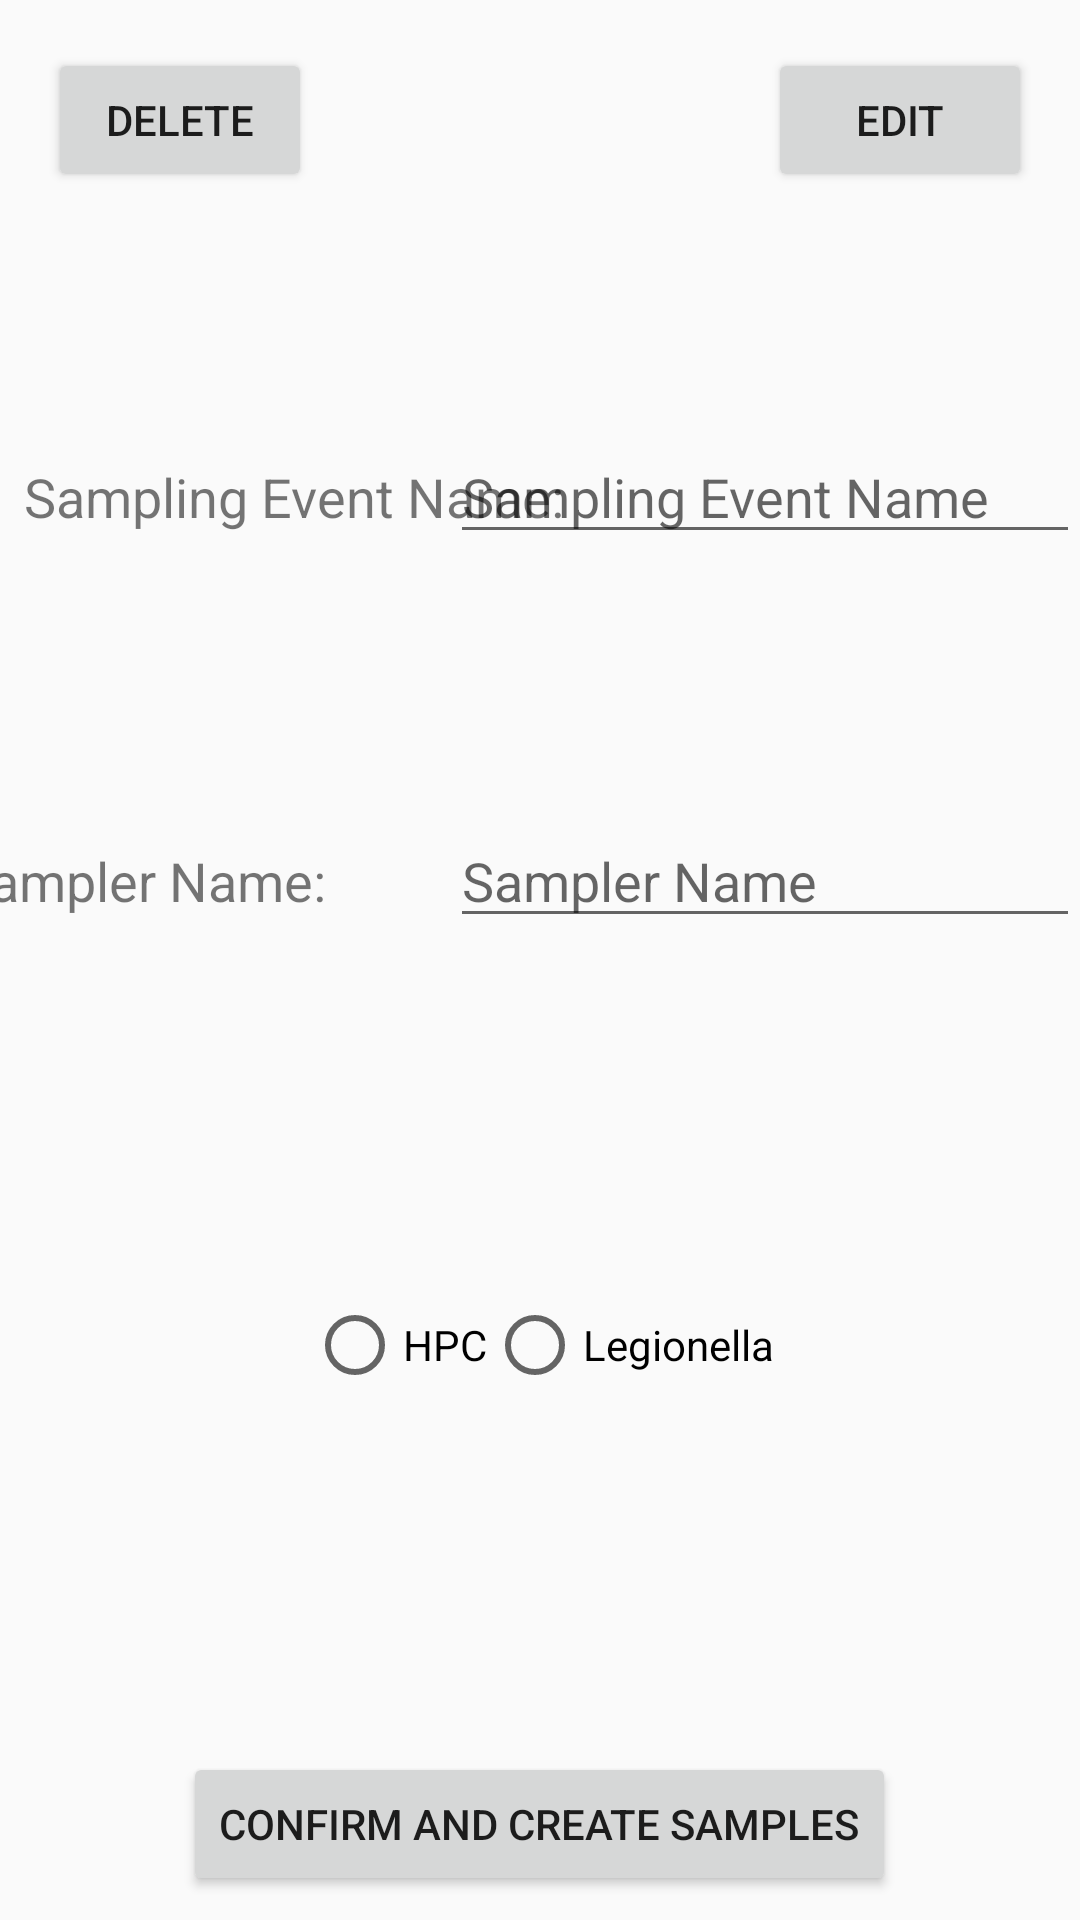

Write the Android layout XML for this screen, with the resource values it uses.
<!-- AndroidManifest.xml: application theme AppTheme -->
<!-- res/layout/activity_main.xml -->
<?xml version="1.0" encoding="utf-8"?>
<android.support.constraint.ConstraintLayout xmlns:android="http://schemas.android.com/apk/res/android"
    xmlns:app="http://schemas.android.com/apk/res-auto"
    xmlns:tools="http://schemas.android.com/tools"
    android:layout_width="match_parent"
    android:layout_height="match_parent"
    android:layout_gravity="center"
    tools:context=".MainActivity">

    <EditText
        android:id="@+id/samplerNameBox"
        android:layout_width="wrap_content"
        android:layout_height="wrap_content"
        android:layout_alignParentTop="true"
        android:layout_alignParentEnd="true"
        android:layout_alignParentRight="true"
        android:ems="10"
        android:hint="Sampler Name"
        android:inputType="text"
        app:layout_constraintBottom_toTopOf="@+id/confButton"
        app:layout_constraintEnd_toEndOf="parent"
        app:layout_constraintTop_toTopOf="parent" />

    <EditText
        android:id="@+id/nameBox"
        android:layout_width="wrap_content"
        android:layout_height="wrap_content"
        android:layout_alignParentStart="true"
        android:layout_alignParentLeft="true"
        android:layout_alignParentTop="true"
        android:layout_marginTop="8dp"
        android:layout_marginBottom="8dp"
        android:ems="10"
        android:hint="Sampling Event Name"
        android:inputType="text"
        app:layout_constraintBottom_toTopOf="@+id/samplerNameBox"
        app:layout_constraintEnd_toEndOf="parent"
        app:layout_constraintTop_toTopOf="parent"
        app:layout_constraintVertical_bias="0.633" />

    <Button
        android:id="@+id/confButton"
        android:layout_width="wrap_content"
        android:layout_height="wrap_content"
        android:layout_marginBottom="8dp"
        android:text="confirm and create samples"
        app:layout_constraintBottom_toBottomOf="parent"
        app:layout_constraintEnd_toEndOf="parent"
        app:layout_constraintHorizontal_bias="0.498"
        app:layout_constraintStart_toStartOf="parent" />

    <Button
        android:id="@+id/mainEditButton"
        android:layout_width="wrap_content"
        android:layout_height="wrap_content"
        android:layout_marginTop="16dp"
        android:layout_marginEnd="16dp"
        android:layout_marginRight="16dp"
        android:text="Edit"
        app:layout_constraintEnd_toEndOf="parent"
        app:layout_constraintTop_toTopOf="parent" />

    <Button
        android:id="@+id/mainDelButton"
        android:layout_width="wrap_content"
        android:layout_height="wrap_content"
        android:layout_marginStart="16dp"
        android:layout_marginLeft="16dp"
        android:layout_marginTop="16dp"
        android:text="Delete"
        app:layout_constraintStart_toStartOf="parent"
        app:layout_constraintTop_toTopOf="parent" />

    <RadioGroup
        android:id="@+id/radioGroup"
        android:layout_width="wrap_content"
        android:layout_height="wrap_content"
        android:orientation="horizontal"
        app:layout_constraintBottom_toTopOf="@+id/confButton"
        app:layout_constraintEnd_toEndOf="parent"
        app:layout_constraintStart_toStartOf="parent"
        app:layout_constraintTop_toBottomOf="@+id/samplerNameBox">

        <RadioButton
            android:id="@+id/hpcButton"
            android:layout_width="match_parent"
            android:layout_height="wrap_content"
            android:text="HPC" />

        <RadioButton
            android:id="@+id/legionButton"
            android:layout_width="match_parent"
            android:layout_height="wrap_content"
            android:text="Legionella" />
    </RadioGroup>

    <TextView
        android:id="@+id/textView2"
        android:layout_width="wrap_content"
        android:layout_height="wrap_content"
        android:layout_marginStart="8dp"
        android:layout_marginLeft="8dp"
        android:text="Sampling Event Name:"
        android:textSize="18sp"
        app:layout_constraintBaseline_toBaselineOf="@+id/nameBox"
        app:layout_constraintStart_toStartOf="parent" />

    <TextView
        android:id="@+id/textView3"
        android:layout_width="wrap_content"
        android:layout_height="wrap_content"
        android:layout_marginEnd="64dp"
        android:layout_marginRight="64dp"
        android:text="Sampler Name:"
        android:textSize="18sp"
        app:layout_constraintBaseline_toBaselineOf="@+id/samplerNameBox"
        app:layout_constraintEnd_toStartOf="@+id/samplerNameBox"
        app:layout_constraintStart_toStartOf="@+id/textView2" />

</android.support.constraint.ConstraintLayout>
<!-- resources referenced by this layout -->
<resources>
  <style name="AppTheme" parent="Theme.AppCompat.Light.NoActionBar">
          
          <item name="colorPrimary">@color/colorPrimary</item>
          <item name="colorPrimaryDark">@color/colorPrimaryDark</item>
          <item name="colorAccent">@color/colorAccent</item>
          <item name="android:forceDarkAllowed">true</item>
      </style>
  <color name="colorPrimary">#0f0054</color>
  <color name="colorPrimaryDark">#190038</color>
  <color name="colorAccent">#0f0054</color>
</resources>
